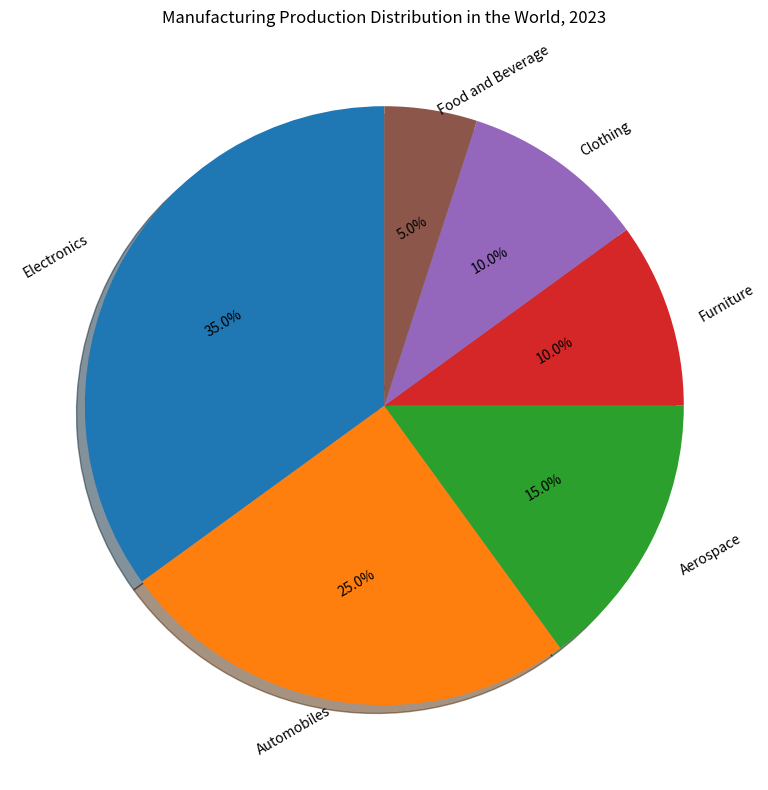

Recreate this plot in Python. (Note: this script raises an exception after producing the figure.)

import matplotlib.pyplot as plt

plt.figure(figsize=(10,8))
plt.pie(
    [35,25,15,10,10,5], 
    labels=['Electronics','Automobiles','Aerospace','Furniture','Clothing','Food and Beverage'], 
    autopct='%1.1f%%',
    textprops={'fontsize': 10, 'rotation': 30},
    startangle=90,
    shadow=True)
plt.title('Manufacturing Production Distribution in the World, 2023')
plt.tight_layout()
plt.savefig('pie chart/png/304.png')

plt.clf()
